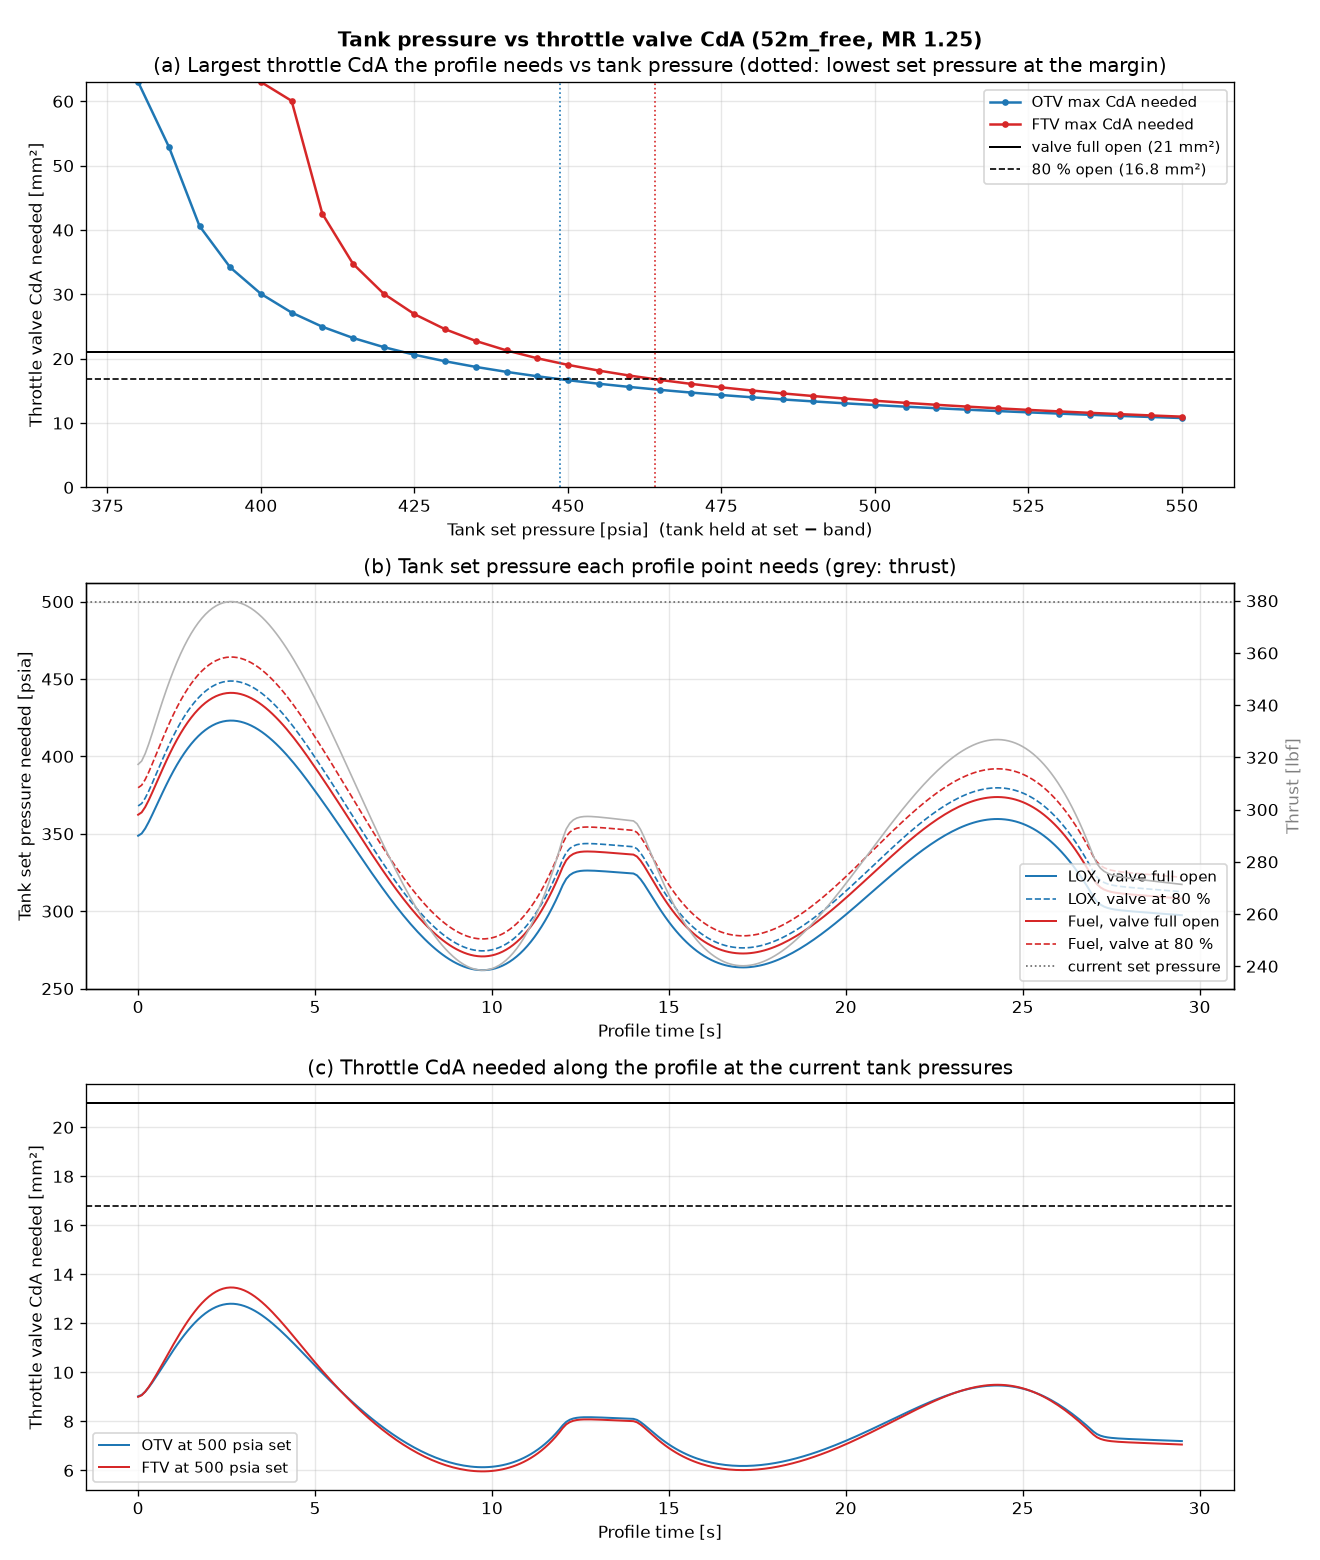

Source data for this figure (header and first rows):
Tank set pressure [psia], OTV max CdA needed [mm2], FTV max CdA needed [mm2], OTV % of 21 mm2 valve, FTV % of 21 mm2 valve
380.0, 96.54, inf, 459.7, inf
385.0, 52.95, inf, 252.1, inf
390.0, 40.62, inf, 193.4, inf
395.0, 34.19, inf, 162.8, inf
400.0, 30.08, 794.5, 143.2, 3784
405.0, 27.17, 60.07, 129.4, 286.0
410.0, 24.97, 42.54, 118.9, 202.6
415.0, 23.22, 34.75, 110.6, 165.5
420.0, 21.8, 30.1, 103.8, 143.3
425.0, 20.61, 26.92, 98.2, 128.2
430.0, 19.6, 24.58, 93.3, 117.0
435.0, 18.72, 22.76, 89.2, 108.4
440.0, 17.95, 21.29, 85.5, 101.4
445.0, 17.27, 20.07, 82.2, 95.6
450.0, 16.66, 19.04, 79.3, 90.7
455.0, 16.11, 18.16, 76.7, 86.5
460.0, 15.61, 17.38, 74.4, 82.8
465.0, 15.16, 16.7, 72.2, 79.5
470.0, 14.74, 16.09, 70.2, 76.6
475.0, 14.36, 15.55, 68.4, 74.0
480.0, 14.0, 15.05, 66.7, 71.7
485.0, 13.67, 14.61, 65.1, 69.5
490.0, 13.36, 14.19, 63.6, 67.6
495.0, 13.07, 13.81, 62.2, 65.8
500.0, 12.8, 13.46, 61.0, 64.1
505.0, 12.55, 13.14, 59.7, 62.6
510.0, 12.31, 12.84, 58.6, 61.1
515.0, 12.08, 12.56, 57.5, 59.8
520.0, 11.87, 12.29, 56.5, 58.5
525.0, 11.66, 12.04, 55.5, 57.3
530.0, 11.47, 11.81, 54.6, 56.2
535.0, 11.28, 11.59, 53.7, 55.2
540.0, 11.11, 11.38, 52.9, 54.2
545.0, 10.94, 11.18, 52.1, 53.2
550.0, 10.78, 10.99, 51.3, 52.3
